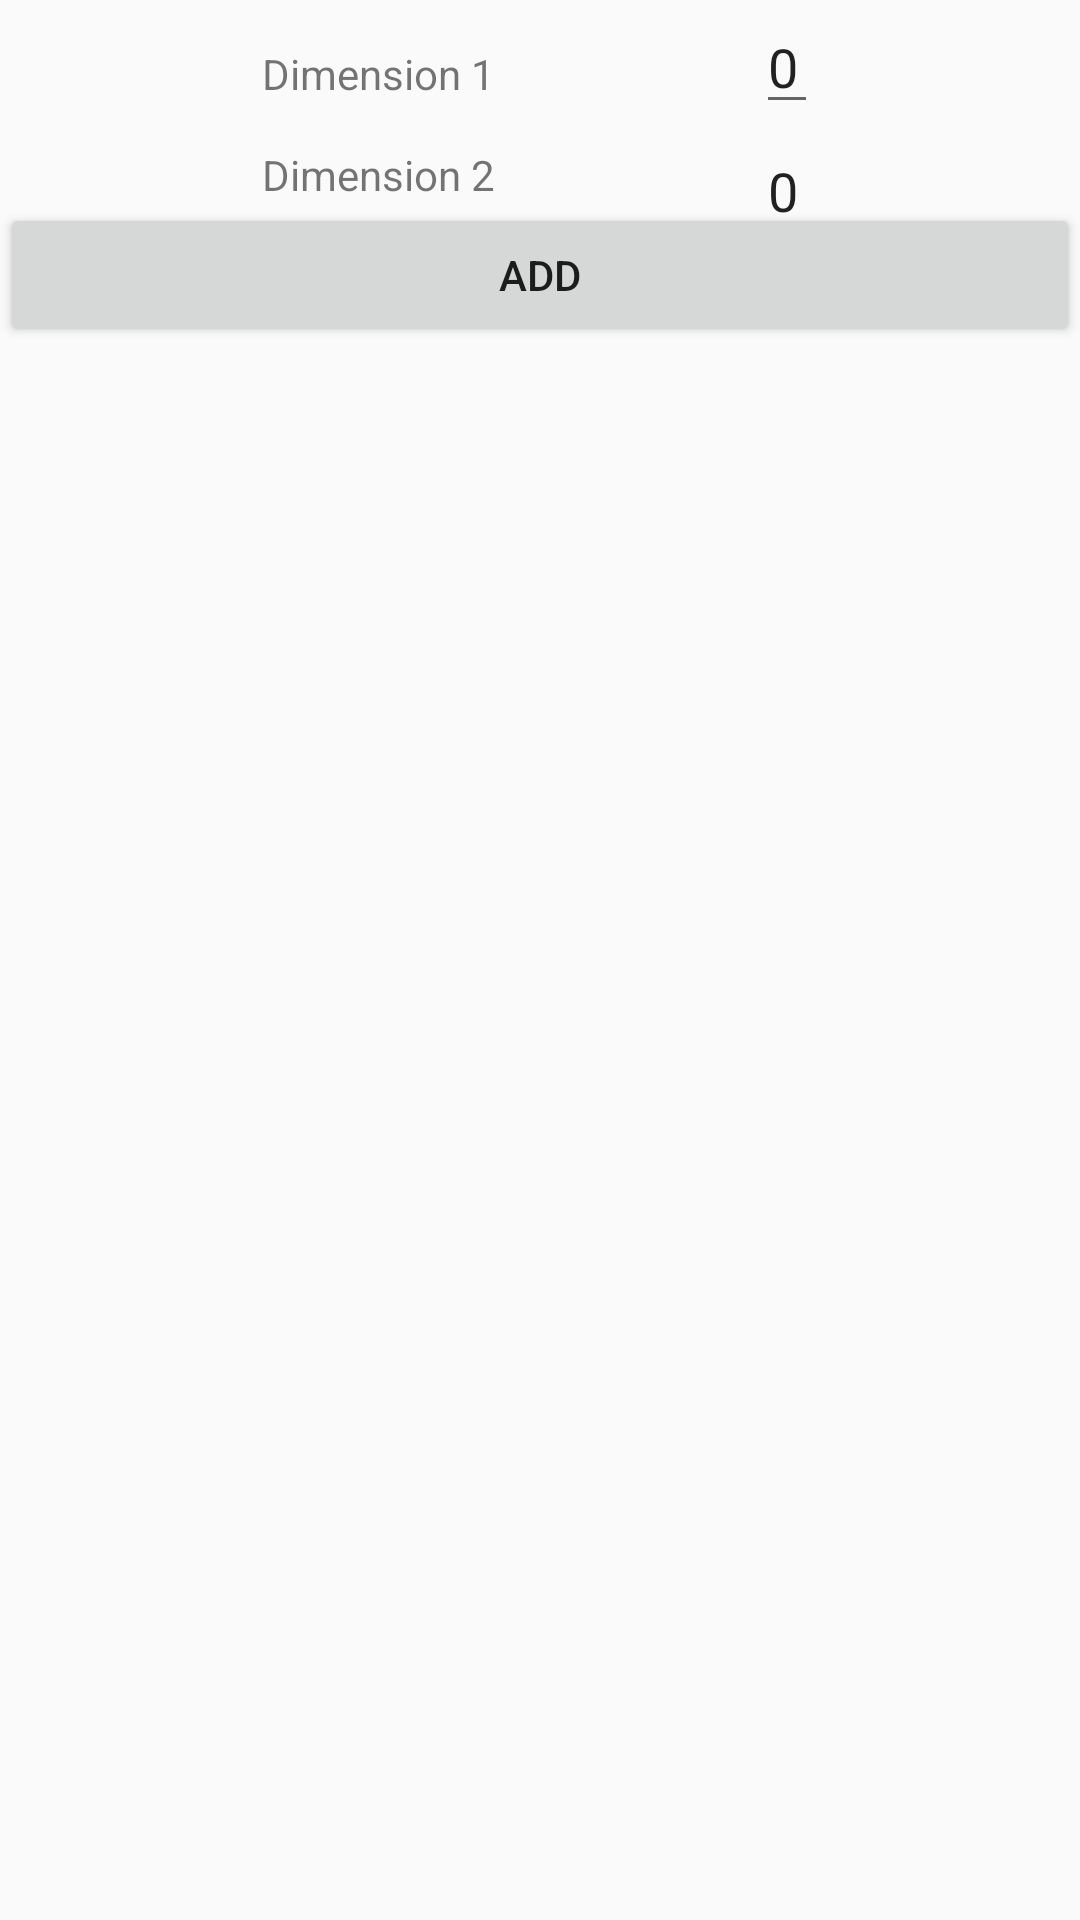

Reconstruct the res/layout file that produces this screen, plus the resources it refers to.
<!-- AndroidManifest.xml: application theme AppTheme -->
<!-- res/layout/fragment_parcel_creation.xml -->
<?xml version="1.0" encoding="utf-8"?>
<layout xmlns:android="http://schemas.android.com/apk/res/android"
    xmlns:app="http://schemas.android.com/apk/res-auto">

    <data>




        <variable
            name="viewModel"
            type="com.callisto.tasador.viewmodels.ParcelEditionViewModel" />
    </data>
    <androidx.constraintlayout.widget.ConstraintLayout
        android:layout_width="match_parent"
        android:layout_height="wrap_content">

        <TextView
            android:id="@+id/txtD1"
            android:layout_width="wrap_content"
            android:layout_height="wrap_content"
            android:text="Dimension 1"
            app:layout_constraintTop_toTopOf="parent"
            app:layout_constraintStart_toStartOf="parent"
            app:layout_constraintEnd_toStartOf="@id/editD1"
            app:layout_constraintBottom_toTopOf="@id/txtD2" />

        <EditText
            android:id="@+id/editD1"
            android:layout_width="wrap_content"
            android:layout_height="wrap_content"
            android:text="@{viewModel.activeParcel.front.toString(), default=0}"
            app:layout_constraintTop_toTopOf="parent"
            app:layout_constraintEnd_toEndOf="parent"
            app:layout_constraintStart_toEndOf="@id/txtD1"/>

        <TextView
            android:id="@+id/txtD2"
            android:layout_width="wrap_content"
            android:layout_height="wrap_content"
            android:text="Dimension 2"
            app:layout_constraintBottom_toBottomOf="@+id/editD2"
            app:layout_constraintEnd_toStartOf="@id/editD2"
            app:layout_constraintStart_toStartOf="parent"
            app:layout_constraintTop_toBottomOf="@id/txtD1" />

        <EditText
            android:id="@+id/editD2"
            android:layout_width="wrap_content"
            android:layout_height="wrap_content"
            android:text="@{viewModel.activeParcel.side.toString(), default=0}"
            app:layout_constraintTop_toBottomOf="@id/editD1"
            app:layout_constraintEnd_toEndOf="parent"
            app:layout_constraintStart_toEndOf="@id/txtD2"
            />

        <Button
            android:id="@+id/btnAdd"
            android:layout_width="match_parent"
            android:layout_height="wrap_content"
            android:onClick="@{() -> viewModel.launchAddParcel(editD1.getText().toString(), editD2.getText().toString())}"
            android:text="Add"
            app:layout_constraintTop_toBottomOf="@id/txtD2"
            app:layout_constraintStart_toStartOf="parent"
            app:layout_constraintEnd_toEndOf="parent"/>
    </androidx.constraintlayout.widget.ConstraintLayout>
</layout>
<!-- resources referenced by this layout -->
<resources>
  <style name="AppTheme" parent="Theme.AppCompat.Light.DarkActionBar">
          
          <item name="colorPrimary">@color/colorPrimary</item>
          <item name="colorPrimaryDark">@color/colorPrimaryDark</item>
          <item name="colorAccent">@color/colorAccent</item>
      </style>
  <color name="colorPrimary">#6200EE</color>
  <color name="colorPrimaryDark">#3700B3</color>
  <color name="colorAccent">#03DAC5</color>
</resources>
